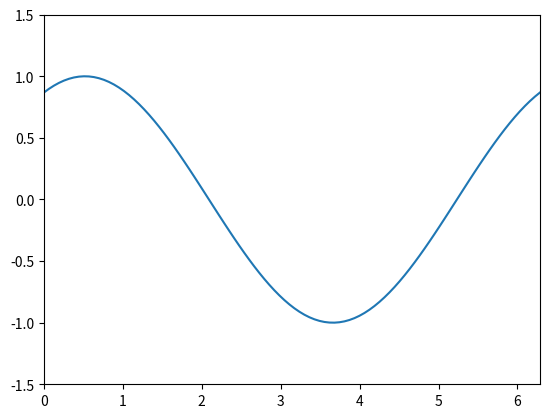

Recreate this plot in Python.
import numpy as np
import matplotlib.pyplot as plt
import matplotlib.animation as animation
from matplotlib.animation import PillowWriter

def animate(i):
    line.set_ydata(np.sin(x + i / 10.0))
    return line,

fig, ax = plt.subplots()

x = np.linspace(0, 2 * np.pi, 100)
y = np.sin(x)

line, = ax.plot(x, y)

ax.set_xlim(0, 2 * np.pi)
ax.set_ylim(-1.5, 1.5)

ani = animation.FuncAnimation(fig, animate, frames=200, interval=50, blit=True)

ani.save('sine_wave_animation.gif', writer=PillowWriter(fps=20))

plt.show()
